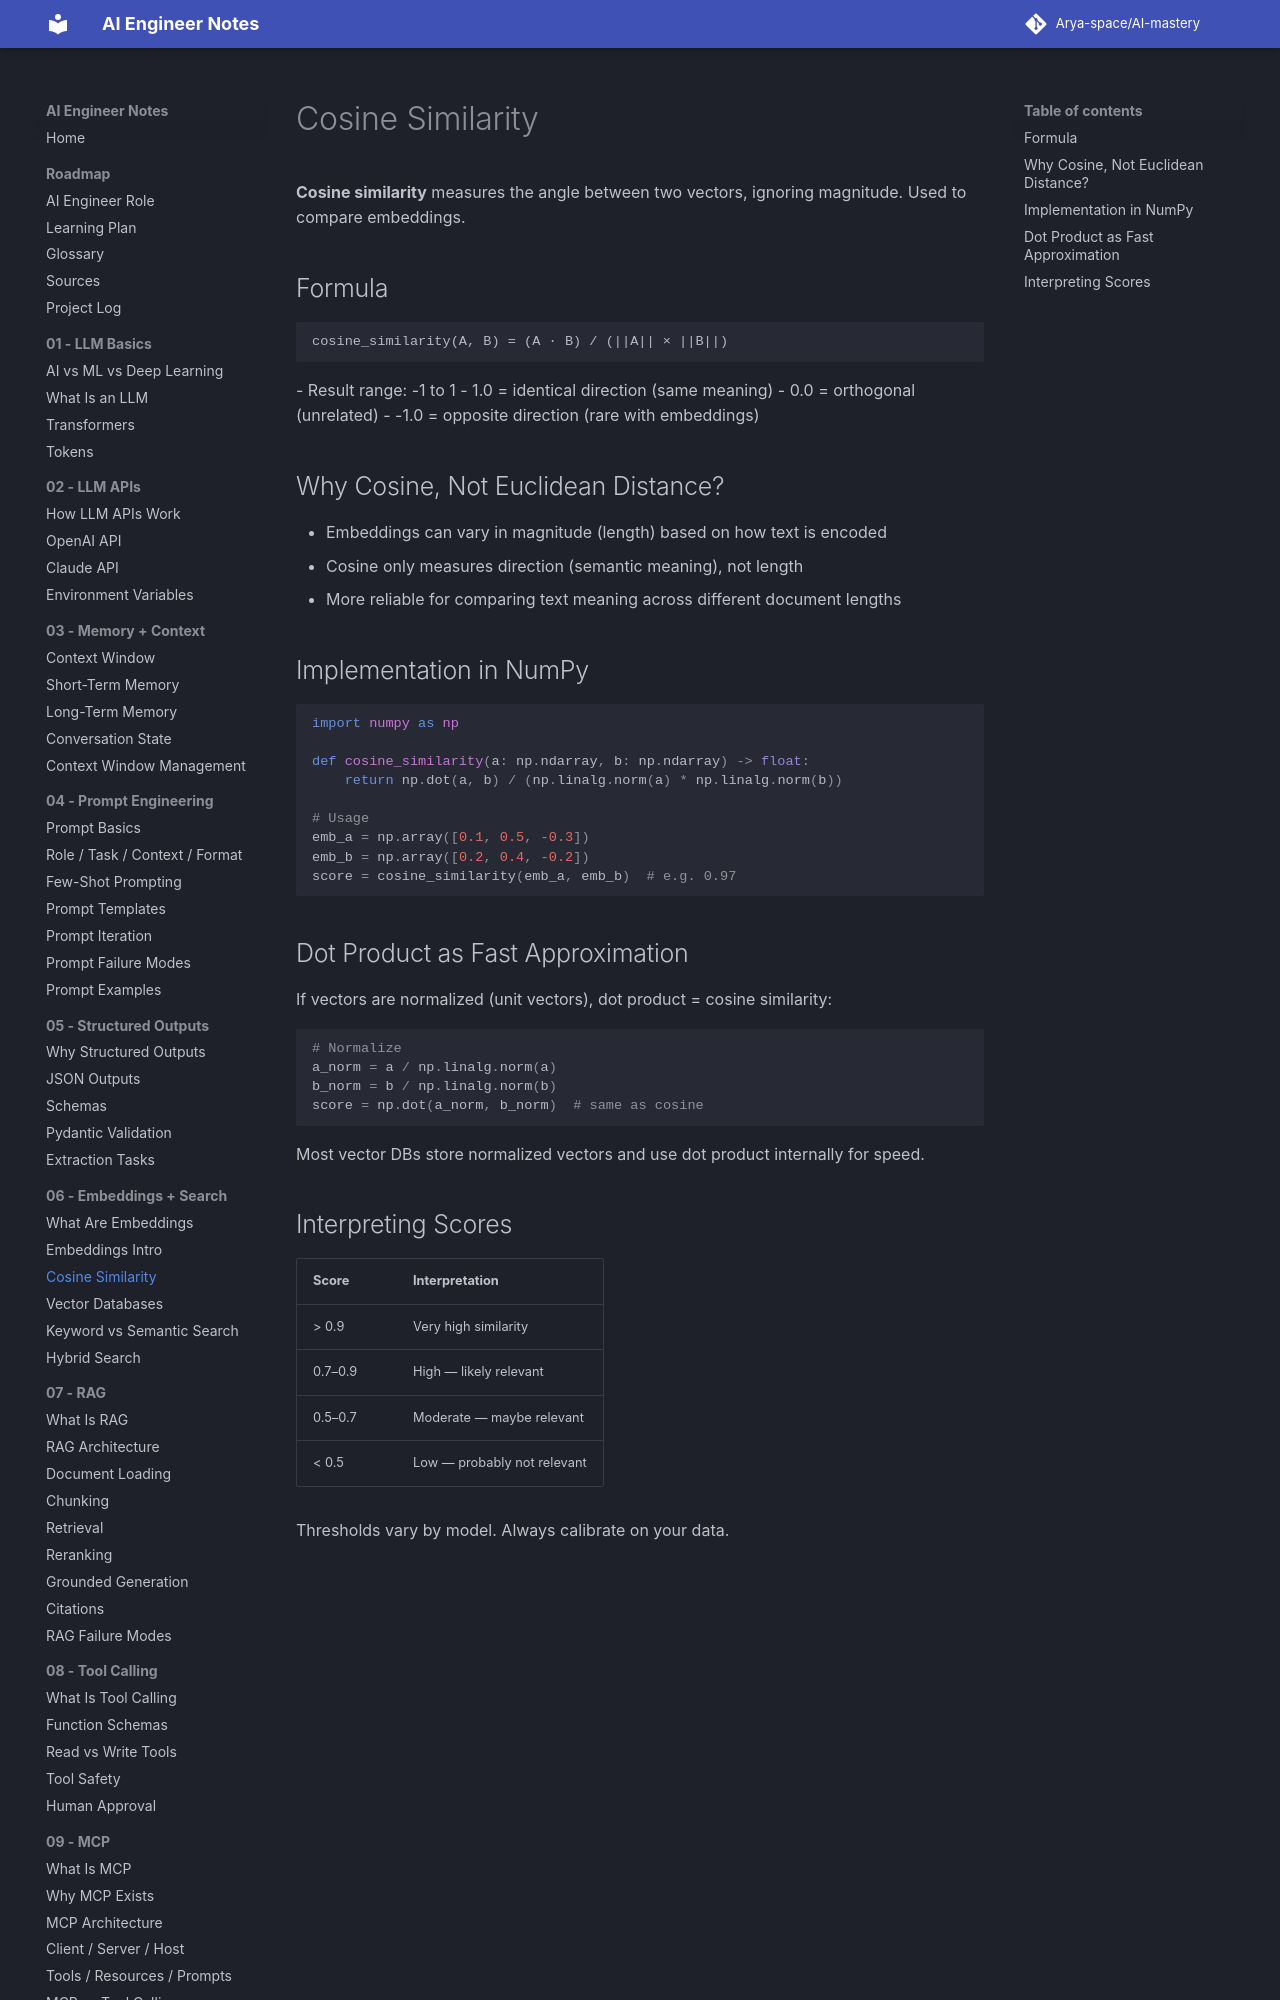

repository: Arya-space/AI-mastery · page: 06_embeddings_search/cosine_similarity/index.html · generator: mkdocs

# Cosine Similarity

**Cosine similarity** measures the angle between two vectors, ignoring magnitude. Used to compare embeddings.

## Formula
```
cosine_similarity(A, B) = (A · B) / (||A|| × ||B||)
```
- Result range: -1 to 1
- 1.0 = identical direction (same meaning)
- 0.0 = orthogonal (unrelated)
- -1.0 = opposite direction (rare with embeddings)

## Why Cosine, Not Euclidean Distance?
- Embeddings can vary in magnitude (length) based on how text is encoded
- Cosine only measures direction (semantic meaning), not length
- More reliable for comparing text meaning across different document lengths
